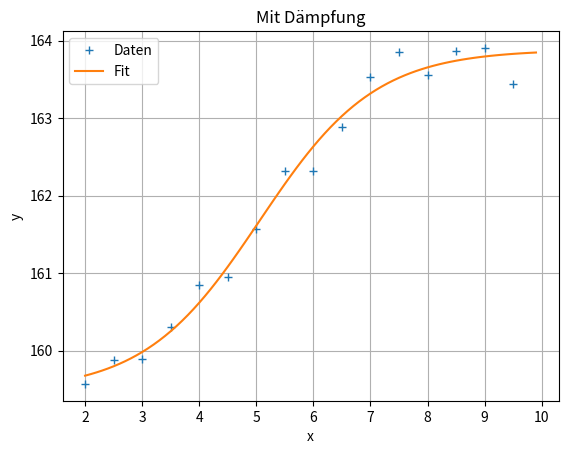
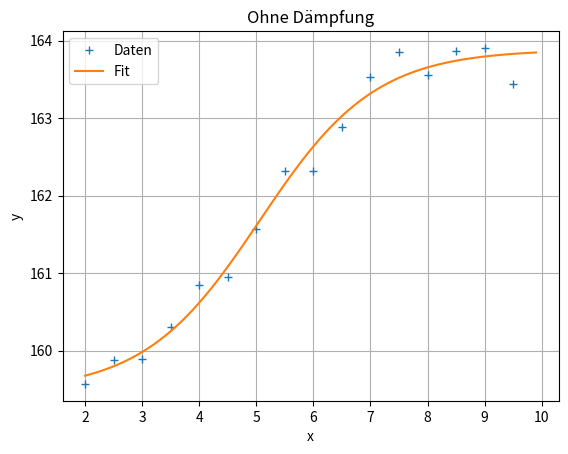

Source code (Python) for these figures, in order:
import numpy as np
import matplotlib.pyplot as plt
import sympy as sp
from scipy import optimize as opt


def plotter(id, data, xlabel, ylabel, title):
    plt.figure(id)
    marker = 'o'
    linestyle = ''

    for i in range(0, len(data)):
        plt.plot(data[i][0], data[i][1], marker=marker, linestyle=linestyle, label=data[i][2])
        marker = ''
        linestyle = '-'

    plt.title(title)
    plt.xlabel(xlabel)
    plt.ylabel(ylabel)

    plt.grid()
    plt.legend()
    plt.show()


def gauss_newton(g, Dg, lambda_, tol, max_iter, pamx, damping):
    k = 0
    lambada = np.copy(lambda_)
    increment = tol + 1
    error = np.linalg.norm(g(lambada)) ** 2

    while increment > tol and k < max_iter:
        Q, R = np.linalg.qr(Dg(lambada))
        delta = np.linalg.solve(R, -Q.T @ g(lambada)).flatten()
        p = 0
        if damping:
            while p <= pamx and np.linalg.norm(g(lambada + delta / 2.0 ** p), 2) ** 2 >= error:
                p = p + 1
            if p == pamx + 1:
                p = 0

        lambada = lambada + delta / 2.0 ** p
        error = np.linalg.norm(g(lambada)) ** 2
        increment = np.linalg.norm(delta / (2.0 ** p))
        k += 1

        print(f"Iteration: {k}\nlambda: {lambada}\nincrement: {increment}\nerror: {error}\n==================")
    return (lambada, k)


x = np.array([2., 2.5, 3., 3.5, 4., 4.5, 5., 5.5, 6., 6.5, 7., 7.5, 8., 8.5, 9., 9.5])
# x = np.arange(2, 10, 0.5)
y = np.array(
    [159.57209984,
     159.8851819,
     159.89378952,
     160.30305273,
     160.84630757,
     160.94703969,
     161.56961845,
     162.31468058,
     162.32140561,
     162.88880047,
     163.53234609,
     163.85817086,
     163.55339958,
     163.86393263,
     163.90535931,
     163.44385491])

p = sp.symbols('p0 p1 p2 p3')


def f(x, p):
    return (p[0] + p[1] * pow(10, p[2] + p[3] * x)) / (1 + 10 ** (p[2] + p[3] * x))


g = sp.Matrix([y[k] - f(x[k], p) for k in range(len(x))])
Dg = g.jacobian(p)

g = sp.lambdify([p], g, 'numpy')
Dg = sp.lambdify([p], Dg, 'numpy')

lambda0 = np.array([100.0, 120.0, 3.0, -1.0])
tol = 1e-5
max_iter = 30
pmax = 5
damping = 1
lambda_damped, n = gauss_newton(g, Dg, lambda0, tol, max_iter, pmax, damping)
lambda_undamped, n = gauss_newton(g, Dg, lambda0, tol, max_iter, pmax, damping)

# plotter(1, [[x, y, 'Daten']], 'x', 'y', 'Mit Dampfung')

x_plot = np.arange(2, 10, 0.1)
plt.figure(1)
plt.plot(x, y, '+', x_plot, f(x_plot, lambda_damped))
plt.xlabel('x')
plt.ylabel('y')
plt.title("Mit Dämpfung")
plt.legend(['Daten', 'Fit'])
plt.grid()

plt.figure(2)
plt.plot(x, y, '+', x_plot, f(x_plot, lambda_undamped))
plt.xlabel('x')
plt.ylabel('y')
plt.title("Ohne Dämpfung")
plt.legend(['Daten', 'Fit'])

plt.grid()
plt.show()


def error_function(lambda_):
    return np.linalg.norm(g(lambda_)) ** 2


print(f"lambda with scipy: {opt.fmin(error_function, lambda0)}")

exit()
